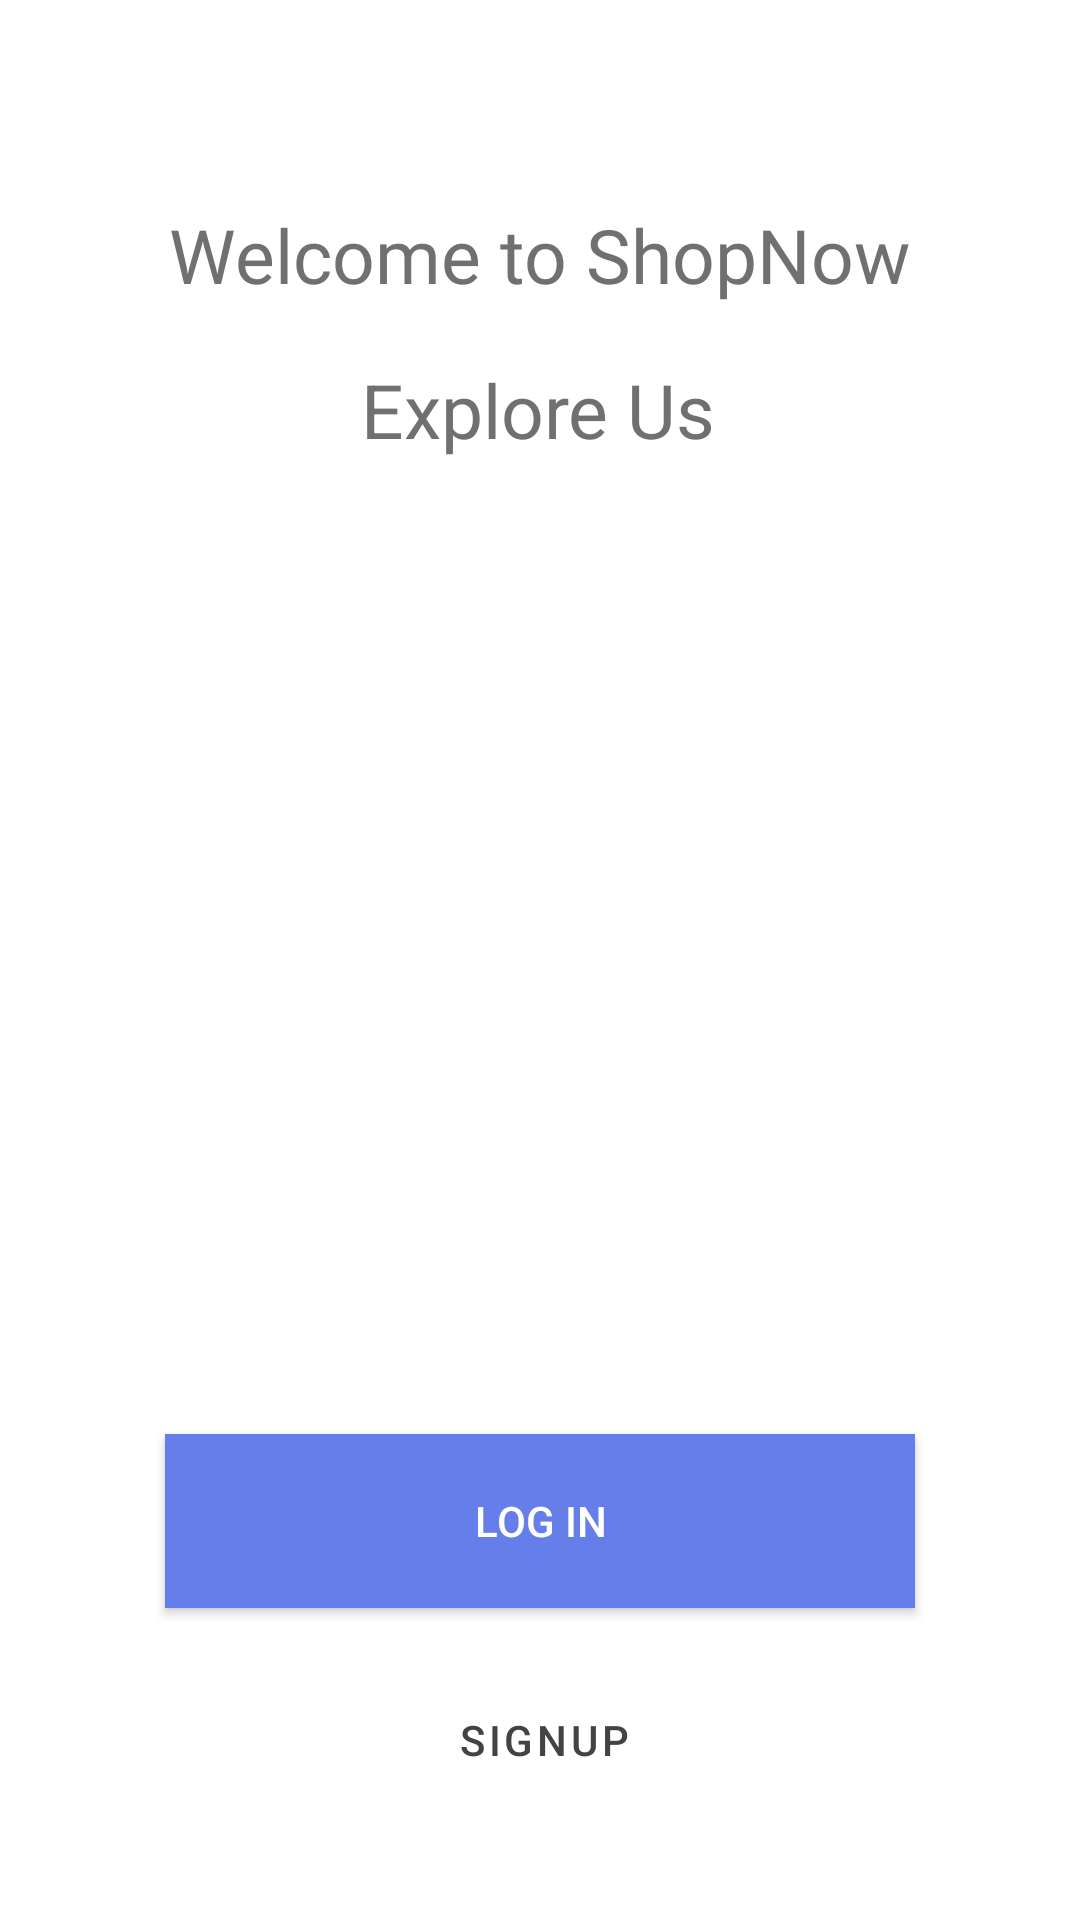

Write the Android layout XML for this screen, with the resource values it uses.
<!-- AndroidManifest.xml: application theme Theme.ShopNow -->
<!-- res/layout/activity_welcome.xml -->
<?xml version="1.0" encoding="utf-8"?>
<androidx.constraintlayout.widget.ConstraintLayout xmlns:android="http://schemas.android.com/apk/res/android"
    xmlns:app="http://schemas.android.com/apk/res-auto"
    xmlns:tools="http://schemas.android.com/tools"
    android:layout_width="match_parent"
    android:layout_height="match_parent"
    tools:context=".Welcome"
    android:background="@color/white">

    <ImageView
        android:id="@+id/imageView"
        android:layout_width="wrap_content"
        android:layout_height="wrap_content"
        android:layout_marginStart="10dp"
        android:layout_marginTop="124dp"
        android:layout_marginEnd="10dp"
        app:layout_constraintBottom_toTopOf="@+id/button"
        app:layout_constraintEnd_toEndOf="parent"
        app:layout_constraintHorizontal_bias="0.49"
        app:layout_constraintStart_toStartOf="parent"
        app:layout_constraintTop_toBottomOf="@+id/textView6"
        app:layout_constraintVertical_bias="0.0"
        app:srcCompat="@drawable/welcome_image" />

    <TextView
        android:id="@+id/textView4"
        android:layout_width="wrap_content"
        android:layout_height="wrap_content"
        android:layout_marginStart="10dp"
        android:layout_marginTop="68dp"
        android:layout_marginEnd="10dp"
        android:fontFamily="@font/baloo"
        android:text="Welcome to ShopNow"
        android:textAlignment="center"
        android:textColor="@color/textColorOne"
        android:textSize="25sp"
        app:layout_constraintEnd_toEndOf="parent"
        app:layout_constraintHorizontal_bias="0.496"
        app:layout_constraintStart_toStartOf="parent"
        app:layout_constraintTop_toTopOf="parent" />

    <TextView
        android:id="@+id/textView6"
        android:layout_width="wrap_content"
        android:layout_height="wrap_content"
        android:layout_marginTop="18dp"
        android:text="Explore Us"
        android:textColor="@color/textColorOne"
        android:textSize="25sp"
        app:layout_constraintBottom_toTopOf="@+id/button"
        app:layout_constraintEnd_toEndOf="parent"
        app:layout_constraintHorizontal_bias="0.498"
        app:layout_constraintStart_toStartOf="parent"
        app:layout_constraintTop_toBottomOf="@+id/textView4"
        app:layout_constraintVertical_bias="0.0" />

    <Button
        android:id="@+id/button"
        android:layout_width="wrap_content"
        android:layout_height="wrap_content"
        android:layout_marginStart="10dp"
        android:layout_marginEnd="10dp"
        android:layout_marginBottom="20dp"
        android:width="250dp"
        android:height="58dp"
        android:background="@drawable/login_button"
        android:backgroundTint="@color/bgTwo"
        android:text="Log in"
        android:textColor="@color/white"
        app:backgroundTint="@color/bgOne"
        app:layout_constraintBottom_toTopOf="@+id/button2"
        app:layout_constraintEnd_toEndOf="parent"
        app:layout_constraintStart_toStartOf="parent" />

    <Button

        android:id="@+id/button2"
        style="@style/Widget.MaterialComponents.Button.TextButton"
        android:layout_width="wrap_content"
        android:layout_height="wrap_content"
        android:layout_marginStart="10dp"
        android:layout_marginEnd="10dp"
        android:layout_marginBottom="36dp"
        android:width="250dp"
        android:height="8dp"
        android:text="Signup"
        android:textColor="@color/textColorTwo"
        app:layout_constraintBottom_toBottomOf="parent"
        app:layout_constraintEnd_toEndOf="parent"
        app:layout_constraintHorizontal_bias="0.515"
        app:layout_constraintStart_toStartOf="parent" />


</androidx.constraintlayout.widget.ConstraintLayout>
<!-- resources referenced by this layout -->
<resources>
  <color name="bgOne">#667EEA</color>
  <color name="bgTwo">#64B6FF</color>
  <color name="textColorOne">#707070</color>
  <color name="textColorTwo">#454242</color>
  <color name="white">#FFFFFFFF</color>
  <!-- drawable login_button (drawable) -->
  <?xml version="1.0" encoding="utf-8"?>
  <shape xmlns:android="http://schemas.android.com/apk/res/android">
      <gradient
          android:type="linear"
          android:angle="0"
          android:startColor="@color/bgOne"
          android:endColor="@color/bgTwo" />
  </shape>
  <style name="Theme.ShopNow" parent="Theme.MaterialComponents.DayNight.DarkActionBar">
          
          <item name="colorPrimary">@color/bgOne</item>
          <item name="colorPrimaryVariant">@color/purple_700</item>
          <item name="colorOnPrimary">@color/white</item>
          
          <item name="colorSecondary">@color/teal_200</item>
          <item name="colorSecondaryVariant">@color/teal_700</item>
          <item name="colorOnSecondary">@color/black</item>
          
          <item name="android:statusBarColor" tools:targetApi="l">?attr/colorPrimary</item>
          
          <item name="android:textColorHint">@color/searchIcon</item>
          <item name="android:editTextColor">@color/searchIcon</item>
          <item name="android:textCursorDrawable">@drawable/custome_cursor</item>
      </style>
  <color name="purple_700">#FF3700B3</color>
  <color name="teal_200">#FF03DAC5</color>
  <color name="teal_700">#FF018786</color>
  <color name="black">#FF000000</color>
  <color name="searchIcon">#818181</color>
  <!-- drawable custome_cursor (drawable) -->
  <shape xmlns:android="http://schemas.android.com/apk/res/android"
      android:shape="rectangle" >
      <size
          android:width="2dip" />
      <solid
          android:color="@color/searchIcon" />
  </shape>
</resources>
